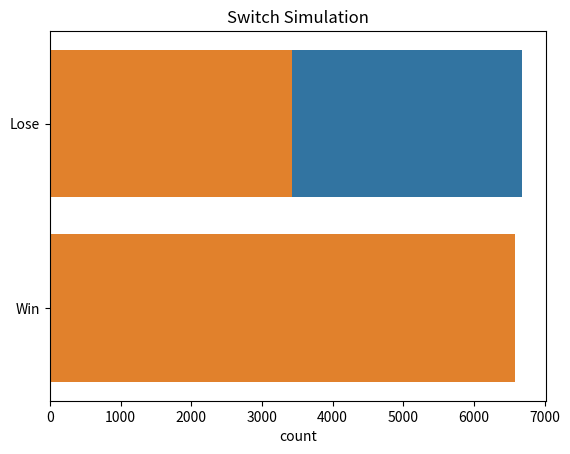

Here is the Python script that generated this plot:
# [redacted]
#The project is an attempt to create a simulator to test the different Monty Hall problem strategies
import numpy as np 
import matplotlib.pyplot as plt 
import pandas as pd
import seaborn as sns

# define a function for the simulation
def simulation(stay):

  # Set up the 3 doors and randomly put a car behind one of them, then randomly pick one
  doors = ['green', 'blue', 'red']
  car = np.random.choice(doors)
  pick = np.random.choice(doors)

  # Randomly choose a door to show (it can't be the one with the car or the original pick)
  show = np.random.choice([door for door in doors if door !=pick and door !=car])

  # Define what the door is that has not been picked or shown
  otherdoor = np.random.choice([door for door in doors if door !=pick and door !=show])

  # Define what the final answer is
  if stay == 'yes':
    final = pick
  elif stay == 'no':
    final = otherdoor

  # Check if they won and let them know
  if final == car:
    return('Win')
  else:
    return('Lose')

# Run the simulation 10,000 times with the person staying on the original pick
ls_stay = [simulation('yes') for i in range(10000)]

# Run the simulation 10,000 times with the person switching
ls_switch = [simulation('no') for i in range(10000)]

# Plot Results of Staying
ax = sns.countplot(y=ls_stay)
plt.title("Stay Simulation")
plt.show()

# Plot Results of Switching
ax = sns.countplot(y=ls_switch)
plt.title("Switch Simulation")
plt.show()




